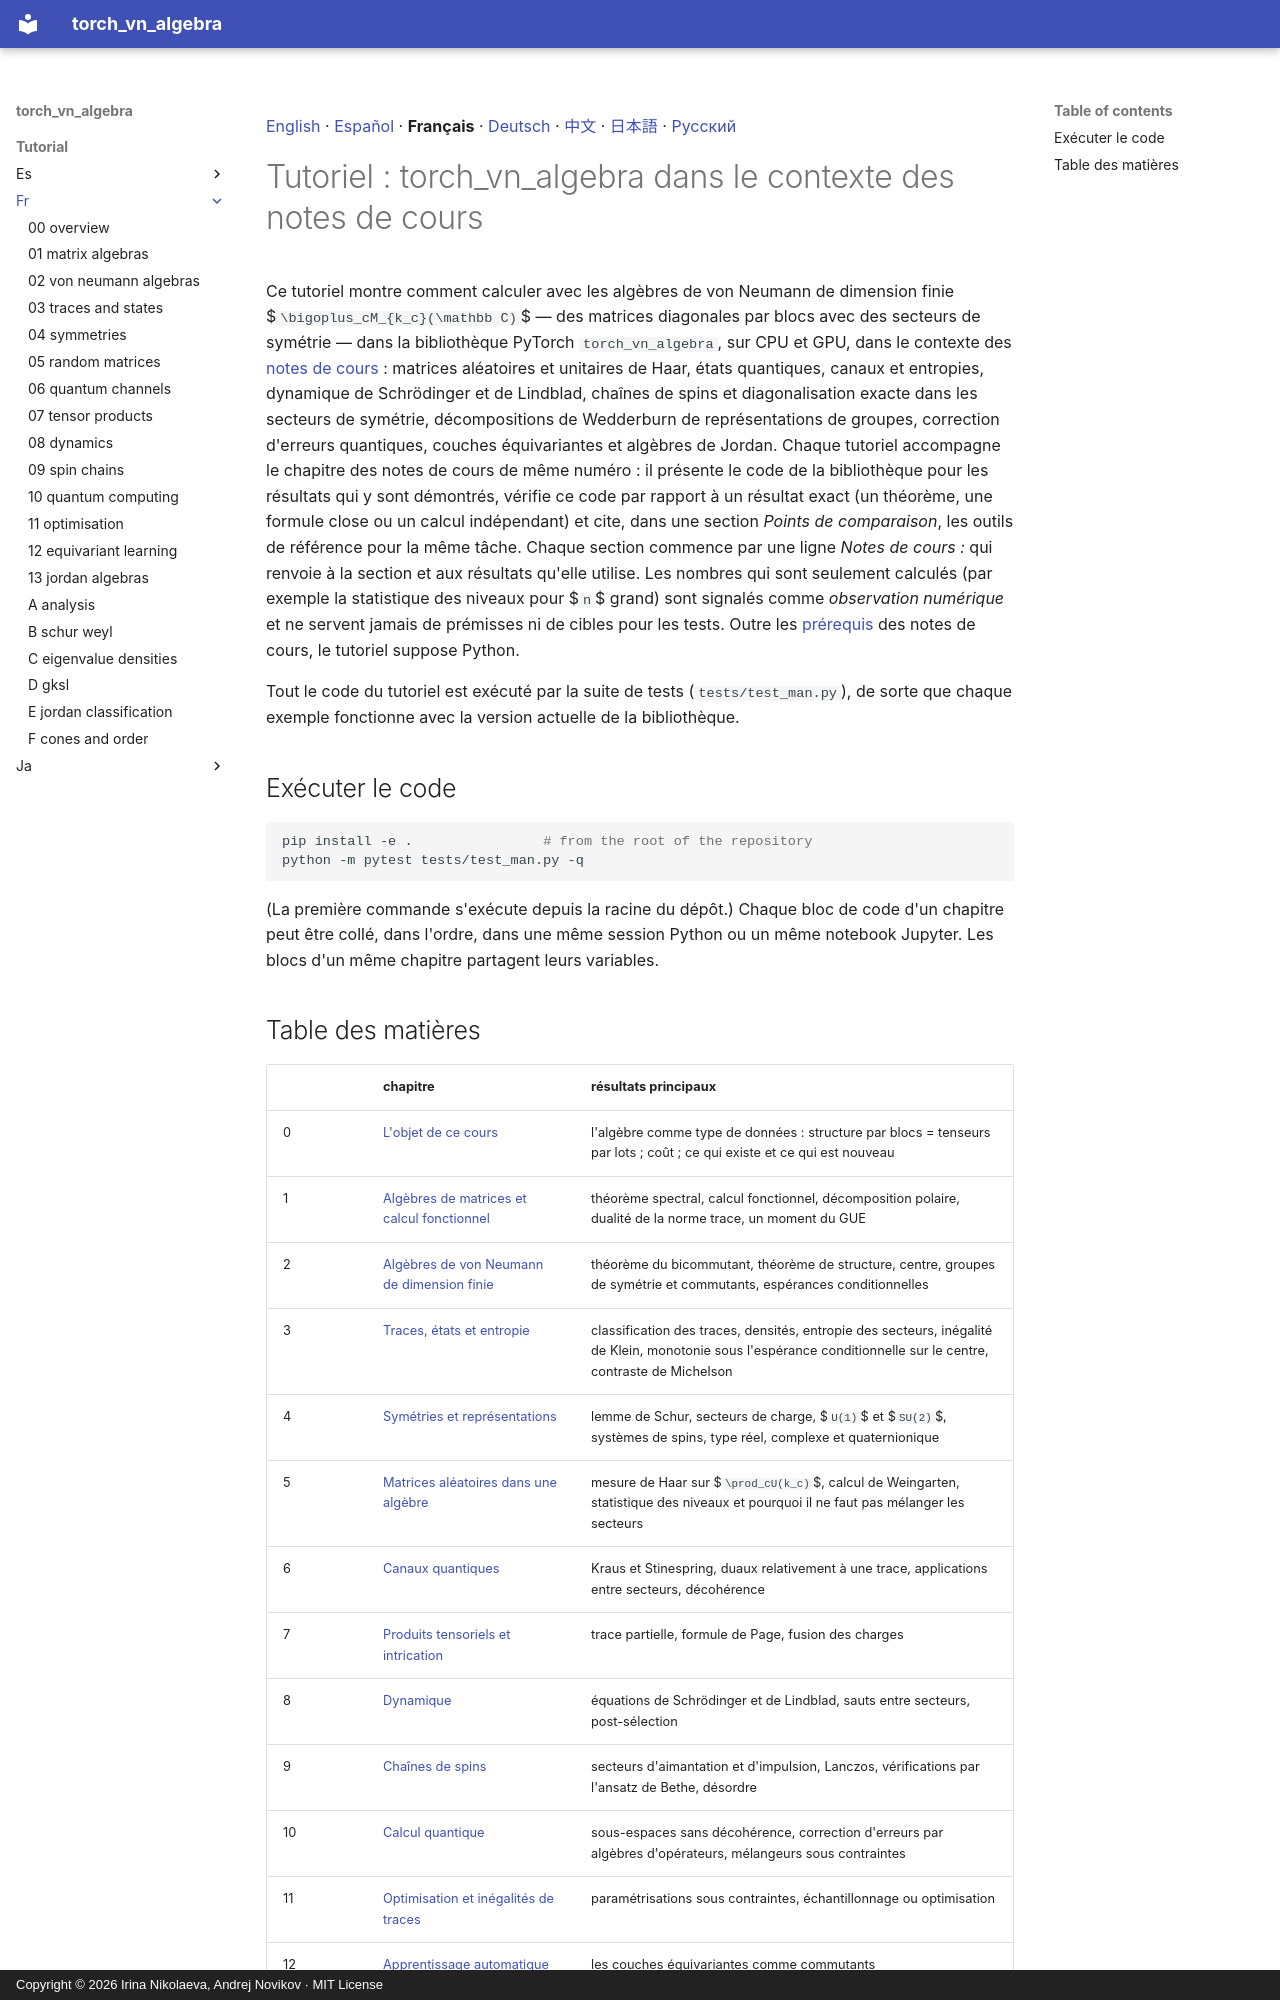

repository: andre-a-no/von_neumann_type_i · page: tutorial/fr/index.html · generator: mkdocs · copyright: Copyright © 2026 Irina Nikolaeva, Andrej Novikov · MIT License

[English](../README.md) · [Español](../es/README.md) · **Français** · [Deutsch](../de/README.md) · [中文](../zh/README.md) · [日本語](../ja/README.md) · [Русский](../ru/README.md)

# Tutoriel : torch_vn_algebra dans le contexte des notes de cours

Ce tutoriel montre comment calculer avec les algèbres de von Neumann de dimension finie $`\bigoplus_cM_{k_c}(\mathbb C)`$
— des matrices diagonales par blocs avec des secteurs de symétrie — dans la bibliothèque PyTorch `torch_vn_algebra`, sur
CPU et GPU, dans le contexte des [notes de cours](../../lecture_notes/fr/README.md) : matrices aléatoires et unitaires de
Haar, états quantiques, canaux et entropies, dynamique de Schrödinger et de Lindblad, chaînes de spins et diagonalisation
exacte dans les secteurs de symétrie, décompositions de Wedderburn de représentations de groupes, correction d'erreurs
quantiques, couches équivariantes et algèbres de Jordan. Chaque tutoriel
accompagne le chapitre des notes de cours de même numéro : il présente le code de la bibliothèque pour les résultats
qui y sont démontrés, vérifie ce code par rapport à un résultat exact (un théorème, une formule close ou un calcul
indépendant) et cite, dans une section *Points de comparaison*, les outils de référence pour la même tâche. Chaque
section commence par une ligne *Notes de cours :* qui renvoie à la section et aux résultats qu'elle utilise. Les
nombres qui sont seulement calculés (par exemple la statistique des niveaux pour $`n`$ grand) sont signalés comme
*observation numérique* et ne servent jamais de prémisses ni de cibles pour les tests. Outre les
[prérequis](../../lecture_notes/fr/README.md#prerequisites) des notes de cours, le tutoriel suppose Python.

Tout le code du tutoriel est exécuté par la suite de tests (`tests/test_man.py`), de
sorte que chaque exemple fonctionne avec la version actuelle de la bibliothèque.

## Exécuter le code

```bash
pip install -e .                # from the root of the repository
python -m pytest tests/test_man.py -q
```

(La première commande s'exécute depuis la racine du dépôt.) Chaque bloc de code d'un
chapitre peut être collé, dans l'ordre, dans une même session Python ou un même notebook
Jupyter. Les blocs d'un même chapitre partagent leurs variables.
